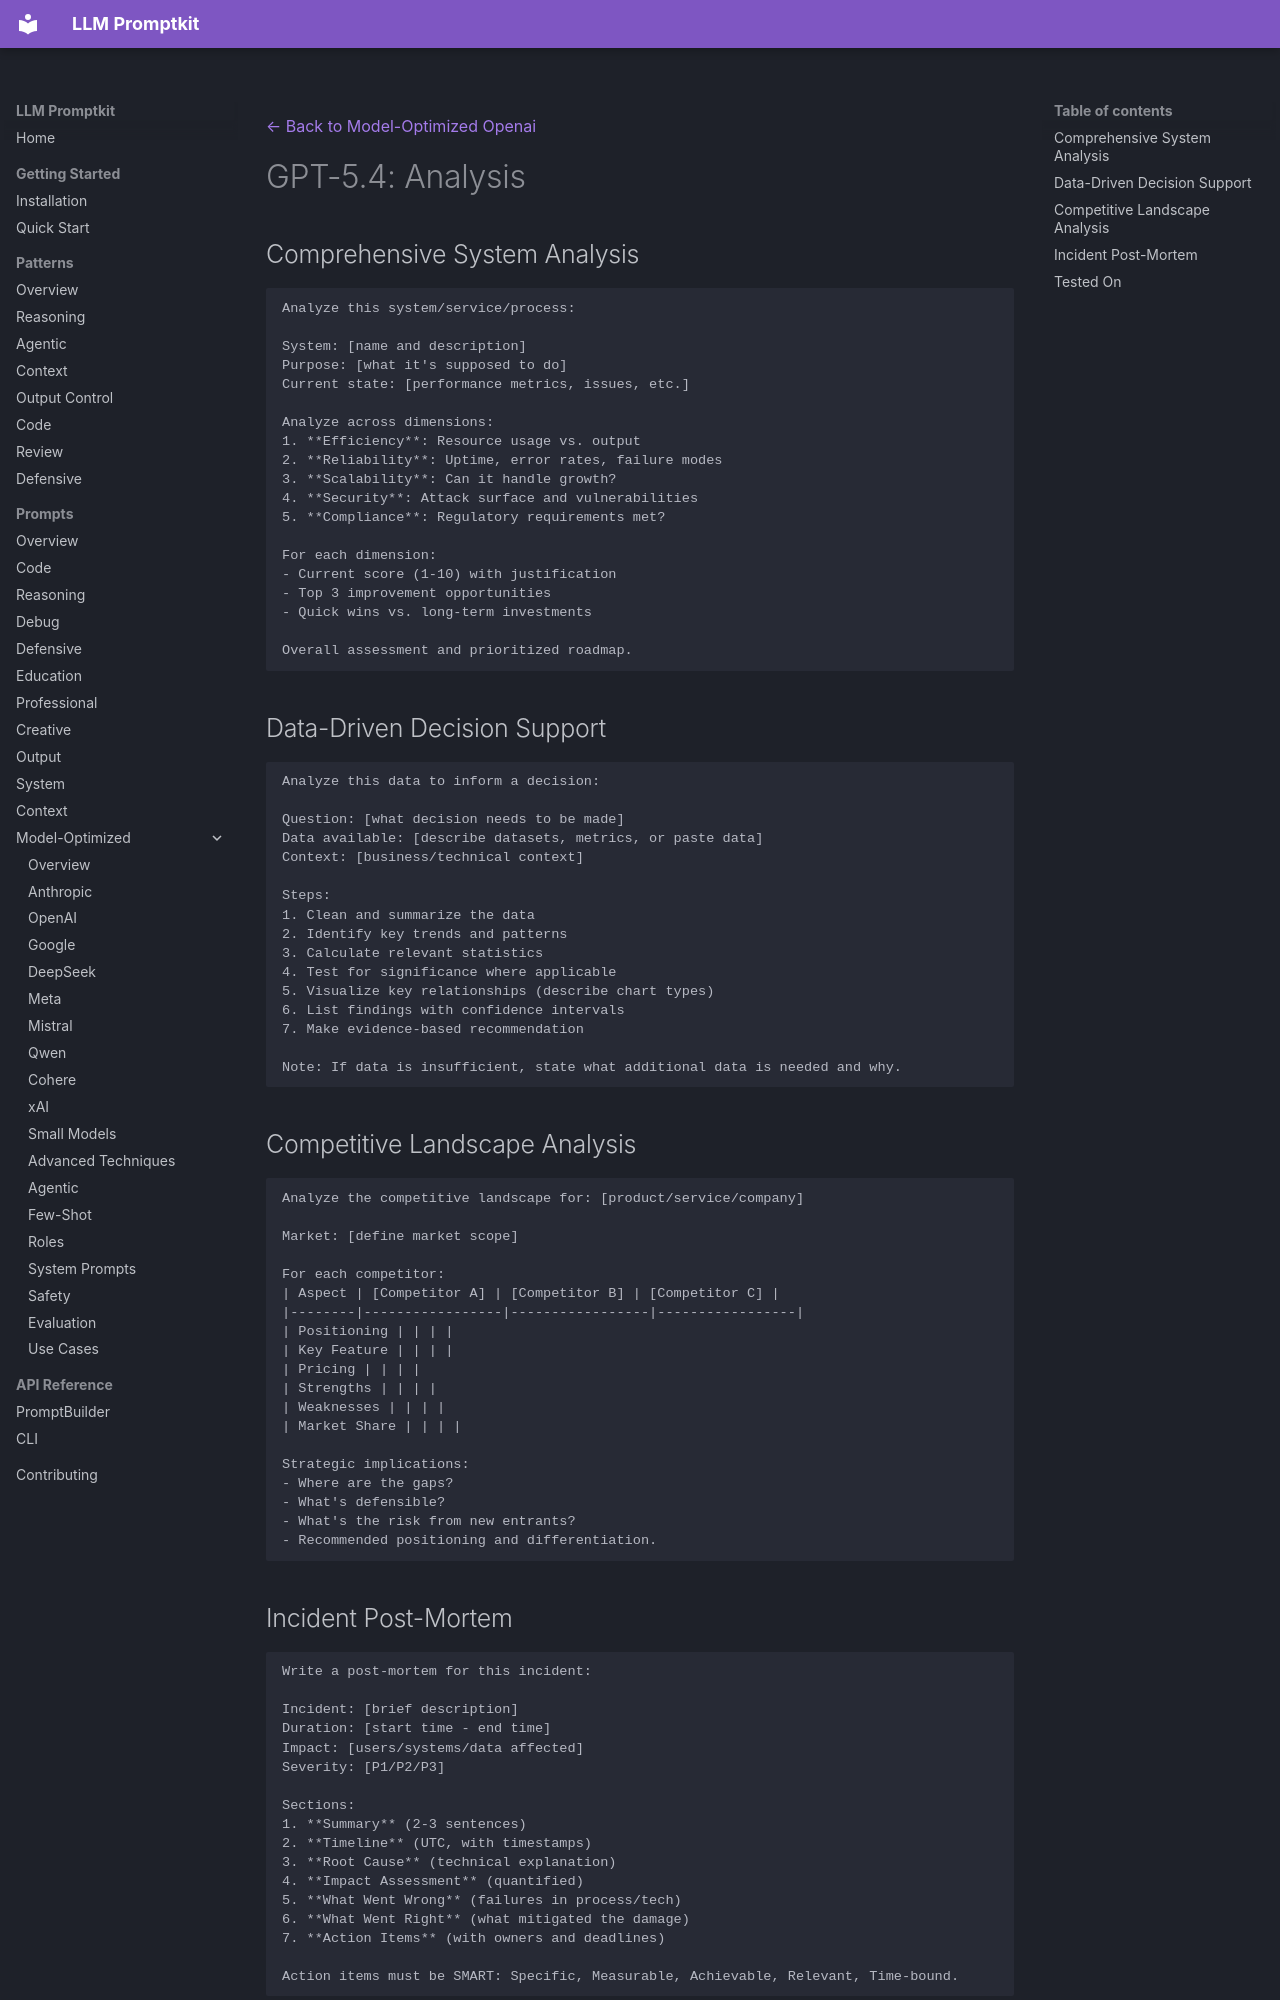

repository: Petsku01/promptkit · page: prompts/model-optimized/openai/gpt-5.4-analysis/index.html · generator: mkdocs

---
category: "model-optimized"
title: "GPT-5.4: Analysis"
subcategory: "openai"
model: "gpt-5.4"
---
[← Back to Model-Optimized Openai](../index.md)

# GPT-5.4: Analysis

## Comprehensive System Analysis
```
Analyze this system/service/process:

System: [name and description]
Purpose: [what it's supposed to do]
Current state: [performance metrics, issues, etc.]

Analyze across dimensions:
1. **Efficiency**: Resource usage vs. output
2. **Reliability**: Uptime, error rates, failure modes
3. **Scalability**: Can it handle growth?
4. **Security**: Attack surface and vulnerabilities
5. **Compliance**: Regulatory requirements met?

For each dimension:
- Current score (1-10) with justification
- Top 3 improvement opportunities
- Quick wins vs. long-term investments

Overall assessment and prioritized roadmap.
```

## Data-Driven Decision Support
```
Analyze this data to inform a decision:

Question: [what decision needs to be made]
Data available: [describe datasets, metrics, or paste data]
Context: [business/technical context]

Steps:
1. Clean and summarize the data
2. Identify key trends and patterns
3. Calculate relevant statistics
4. Test for significance where applicable
5. Visualize key relationships (describe chart types)
6. List findings with confidence intervals
7. Make evidence-based recommendation

Note: If data is insufficient, state what additional data is needed and why.
```

## Competitive Landscape Analysis
```
Analyze the competitive landscape for: [product/service/company]

Market: [define market scope]

For each competitor:
| Aspect | [Competitor A] | [Competitor B] | [Competitor C] |
|--------|-----------------|-----------------|-----------------|
| Positioning | | | |
| Key Feature | | | |
| Pricing | | | |
| Strengths | | | |
| Weaknesses | | | |
| Market Share | | | |

Strategic implications:
- Where are the gaps?
- What's defensible?
- What's the risk from new entrants?
- Recommended positioning and differentiation.
```
